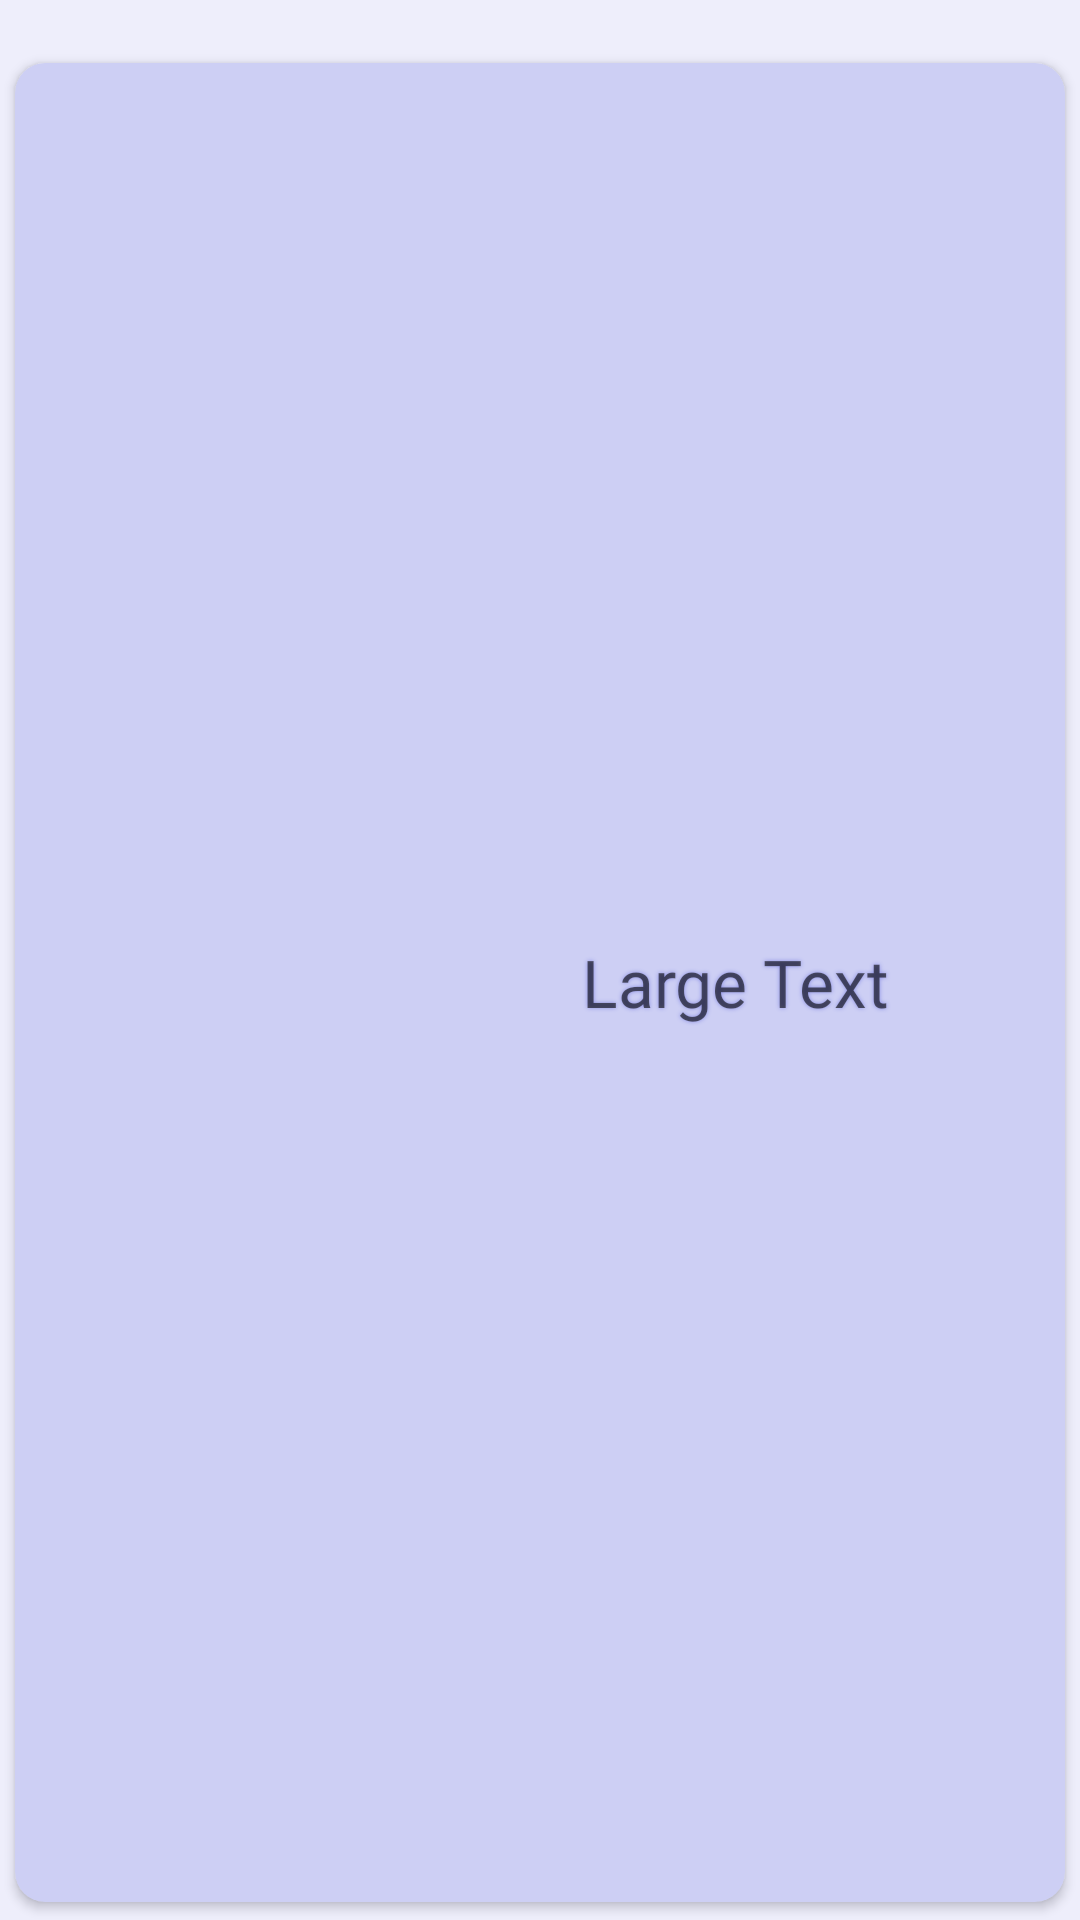

This screen was rendered from an Android layout file. Write that file and the resources it references.
<!-- AndroidManifest.xml: application theme Theme.FilmingApp -->
<!-- res/layout/pelicula_card.xml -->
<?xml version="1.0" encoding="utf-8"?>
<RelativeLayout xmlns:android="http://schemas.android.com/apk/res/android"
    xmlns:card_view="http://schemas.android.com/apk/res-auto"
    android:layout_width="match_parent"
    android:layout_height="260dp"
    android:background="@color/magnolia"
    android:paddingTop="15dp">

    <androidx.cardview.widget.CardView
        android:layout_width="match_parent"
        android:layout_height="wrap_content"
        android:outlineAmbientShadowColor="@color/shadow"
        android:outlineSpotShadowColor="@color/shadow"
        card_view:cardBackgroundColor="@color/pale_periwinkle"
        card_view:cardCornerRadius="10dp"
        card_view:cardUseCompatPadding="true">

        <RelativeLayout
            android:layout_width="match_parent"
            android:layout_height="match_parent">

            <ImageView
                android:id="@+id/imagen"
                android:layout_width="140dp"
                android:layout_height="match_parent"
                android:scaleType="centerCrop" />

            <TextView
                android:id="@+id/titulo"
                android:layout_width="wrap_content"
                android:layout_height="wrap_content"
                android:layout_alignParentEnd="true"
                android:layout_centerVertical="true"
                android:layout_marginLeft="10dp"
                android:layout_marginTop="75dp"
                android:layout_marginEnd="10dp"
                android:layout_toRightOf="@+id/imagen"
                android:text="Large Text"
                android:textAlignment="center"
                android:textAppearance="@style/menuItems" />

        </RelativeLayout>
    </androidx.cardview.widget.CardView>

</RelativeLayout>
<!-- resources referenced by this layout -->
<resources>
  <color name="magnolia">#EEEEFB</color>
  <color name="pale_periwinkle">#CDCFF4</color>
  <color name="shadow">#0E0E1C</color>
  <style name="menuItems" parent="TextAppearance.AppCompat.Medium">
          <item name="android:fontFamily">@font/carter_one</item>
          <item name="android:textSize">22dp</item>
          <item name="android:shadowColor">@color/tropical_indigo_lighter</item>
          <item name="android:shadowRadius">3</item>
      </style>
  <style name="Theme.FilmingApp" parent="Theme.AppCompat.DayNight.DarkActionBar">
          
          <item name="colorPrimary">@color/tropical_indigo</item>
          <item name="colorPrimaryVariant">@color/purple_700</item>
          <item name="colorOnPrimary">@color/white</item>
          
          <item name="colorSecondary">@color/teal_200</item>
          <item name="colorSecondaryVariant">@color/teal_700</item>
          <item name="colorOnSecondary">@color/persian_indigo</item>
          
          <item name="android:statusBarColor">?attr/colorPrimaryVariant</item>
          <item name="textAppearanceBody1">@style/TextAppearance.AppCompat.Body1</item>
          <item name="itemTextAppearanceActive">@style/menuItems</item>
          <item name="itemTextAppearanceInactive">@style/menuItems</item>
          <item name="itemTextColor">@color/grey</item>
          
      </style>
  <color name="tropical_indigo_lighter">#8B8FE5</color>
  <color name="tropical_indigo">#7A7FE1</color>
  <color name="purple_700">#FF3700B3</color>
  <color name="white">#FFFFFFFF</color>
  <color name="teal_200">#FF03DAC5</color>
  <color name="teal_700">#FF018786</color>
  <color name="persian_indigo">#36226D</color>
  <style name="TextAppearance.AppCompat.Body1">
          <item name="android:textSize">36sp</item>
          <item name="android:shadowColor">@color/persian_indigo</item>
          <item name="android:shadowRadius">30</item>
          <item name="android:fontFamily">@font/carter_one</item>
      </style>
  <color name="grey">#61617A</color>
</resources>
